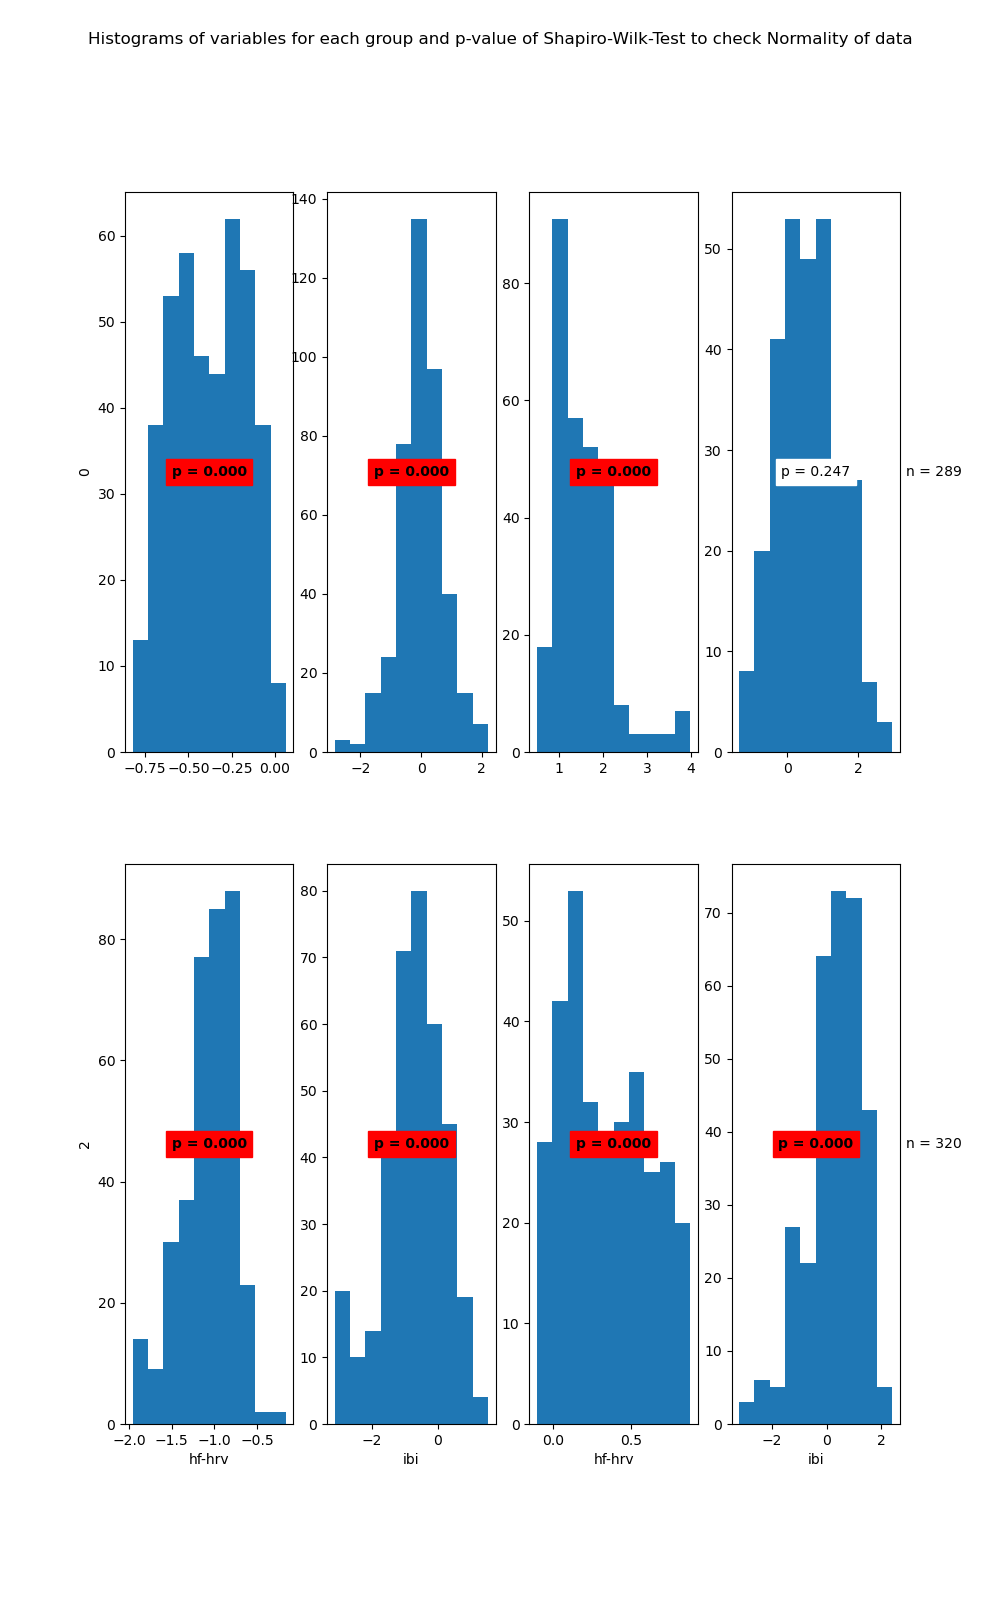

Values plotted in this chart, from the file beside it:
State	Variable	Statistic	Samples	p-value	Significance
0	hf-hrv	0.97	416	0.0	True
0	ibi	0.98	416	0.0	True
1	hf-hrv	0.88	289	0.0	True
1	ibi	0.99	289	0.247	False
2	hf-hrv	0.96	367	0.0	True
2	ibi	0.98	367	0.0	True
3	hf-hrv	0.95	320	0.0	True
3	ibi	0.96	320	0.0	True
